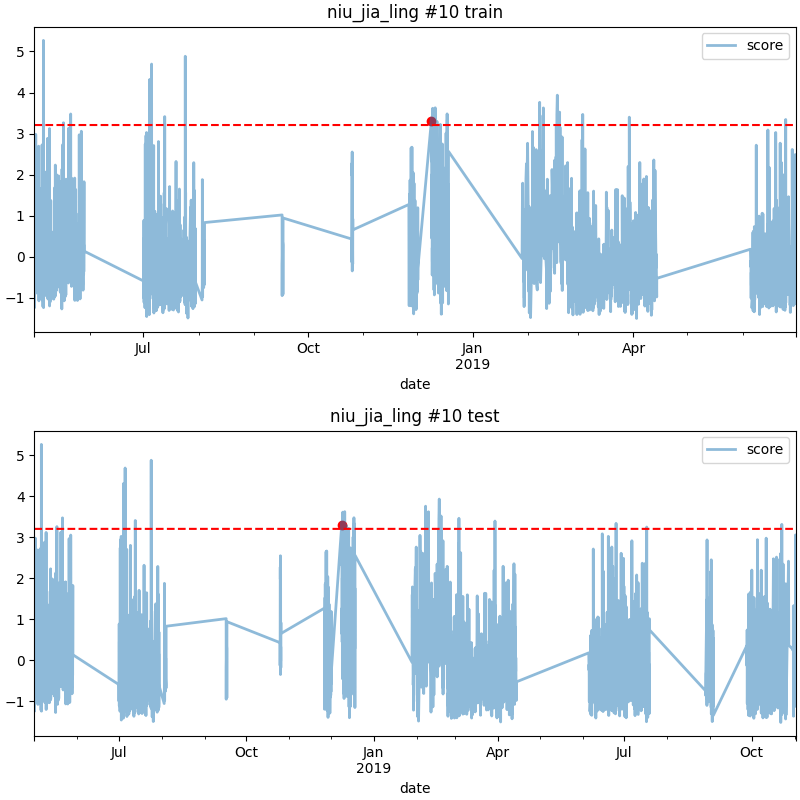

Source data for this figure (header and first rows):
date, score
2018-12-09 00:00, 3.313
